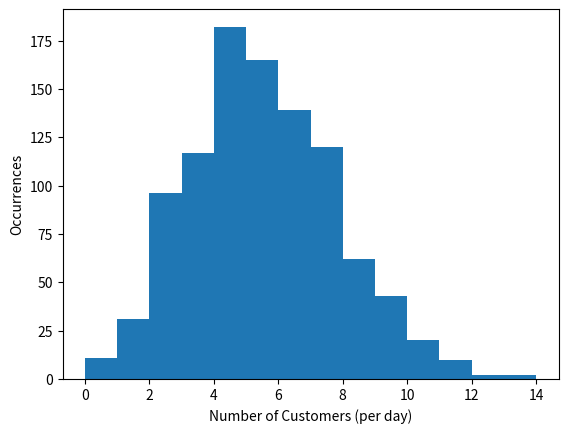

Reproduce this figure in Python.
import matplotlib.pyplot as plt
import scipy.stats
import csv
import sys
import numpy as np



mu = 5

data = scipy.stats.poisson.rvs(mu,size=1000)



plt.hist(data,bins=np.max(data))
plt.ylabel("Occurrences")
plt.xlabel("Number of Customers (per day)")
plt.savefig("customers_per_day.pdf")



f = open('customers_per_day.csv', "w")
for i in range(data.shape[0]):
    f.write("%s\n" % (data[i]))
f.close()
